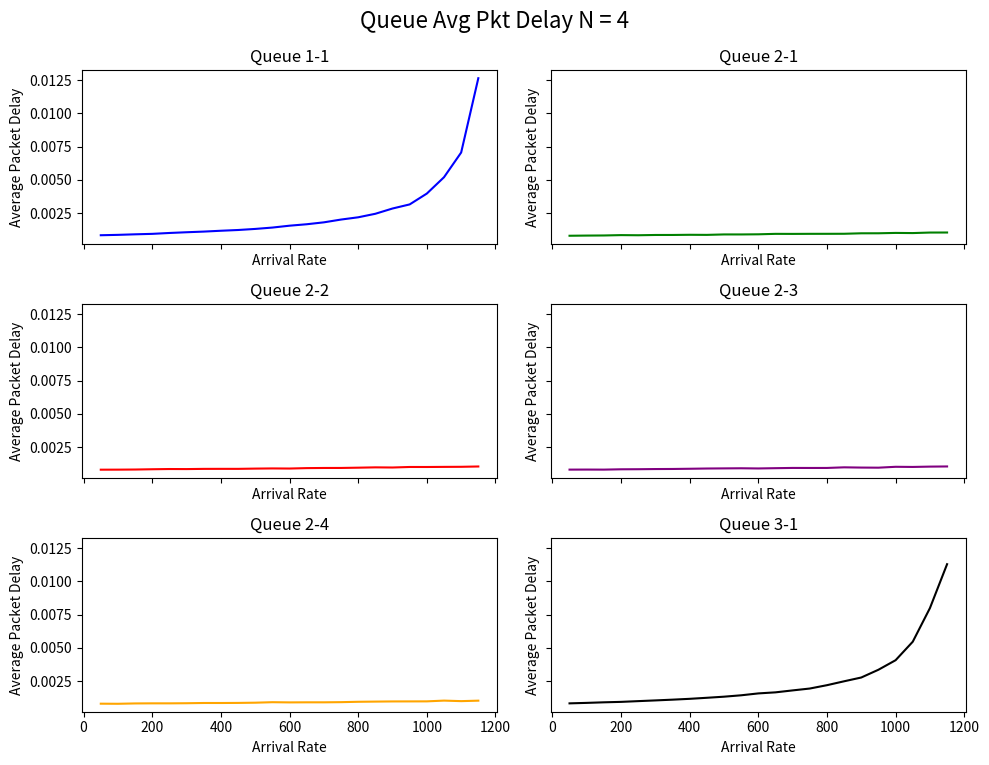
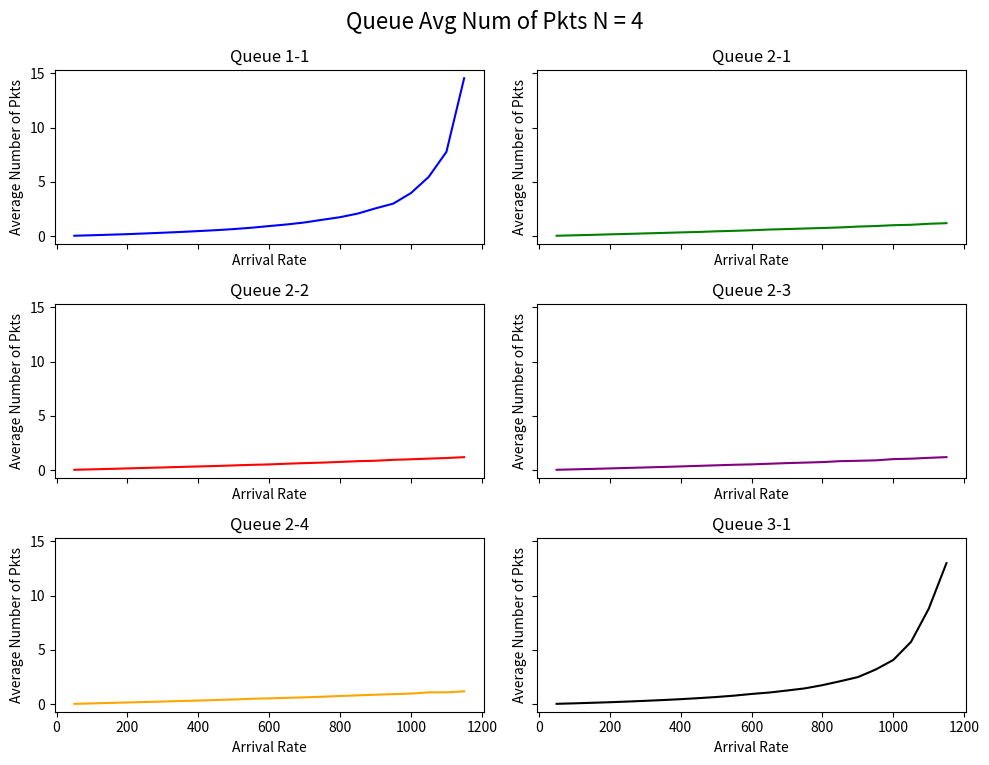

These charts were generated, in order, by the following Python code:
from numpy.random import default_rng
import numpy as np
import matplotlib.pyplot as plt


def mm1(arrival_rate, service_rate, n, seed = 1234567, a = 1, input = []):

    
    #initialize RNG
    #rng = default_rng(seed)
    rng = np.random.default_rng()
   
    #initialize arrays
    arrive = np.zeros((n,))
    depart = np.zeros((n,))
    delay = np.zeros((n,))
    serv_time = np.zeros((n,))
    
    #constants
    mean_interarrival_time = 1.0 / arrival_rate
    mean_service_time = 1.0 / service_rate
    
    
    #loop through packets
    for i in range(0, n):
        
        #genrate interarrival times
        if a == 1:
            #generate inter-arrival
            int_arr = rng.exponential(mean_interarrival_time)
            
            #determine arrival in time and start of service
            if i == 0:
                arrive[i] = int_arr
                start  = arrive[i]
                
            if i != 0:
                arrive[i] = arrive[i-1] + int_arr
                start = max(arrive[i], depart[i-1])
               
        #interarrival from outputs of previous queue
        if a == 2:
            #use arrival from past queue
            arrive[i] = input[i]
        
            #determine arrival in time and start of service
            if i == 0:
                start  = arrive[i]
                
            if i != 0:
                start = max(arrive[i], depart[i-1])
                
        serv_time[i] = rng.exponential(mean_service_time)
        depart[i] = start + serv_time[i]
        delay[i] = start - arrive[i] + serv_time[i]
        
    avg_delay = 1/n*np.sum(delay)
    avg_pkt = arrival_rate*avg_delay
    #avg_pkt = 1/n*np.sum(num_pkt)
    #avg_delay = avg_pkt/arrival_rate
    print(avg_delay, avg_pkt)
    
    return depart, avg_delay, avg_pkt

def rand_queue(N, n):
    
    num_queues = np.arange(N)
    prob = np.ones((len(num_queues), ))/N
    random_numbers = np.random.choice(num_queues, size=n, p=prob)
    
    return random_numbers
    
    
####################################################
#MAIN PROGRAM
####################################################

#initialize variables

arrival_rate_it = np.arange(50, 1200, 50) #add ince 50-1200pkt/s 50 incr
C = 10e6  #link capacity/mu in bits/s
pkt_length = 1000*8 #bits per packet from bytes
n = 50000 #number of packets
N = 4 #simulation number

#list of arrival times for layer 2 queues
q1 = np.zeros((n,))
q2 = np.zeros((n,))
q3 = np.zeros((n,))
q4 = np.zeros((n,))

#list of average delay for each interarrival
de1_1 = np.zeros((len(arrival_rate_it),))
de2_1 = np.zeros((len(arrival_rate_it),))
de2_2 = np.zeros((len(arrival_rate_it),))
de2_3 = np.zeros((len(arrival_rate_it),))
de2_4 = np.zeros((len(arrival_rate_it),))
de3_1 = np.zeros((len(arrival_rate_it),))

#list of average num of pkts per system
pk1_1 = np.zeros((len(arrival_rate_it),))
pk2_1 = np.zeros((len(arrival_rate_it),))
pk2_2 = np.zeros((len(arrival_rate_it),))
pk2_3 = np.zeros((len(arrival_rate_it),))
pk2_4 = np.zeros((len(arrival_rate_it),))
pk3_1 = np.zeros((len(arrival_rate_it),))


#convert C to pkts/s
C_conv = C*1/pkt_length

for i in range(len(arrival_rate_it)):

    #set arrival rate for iteration
    arrival_rate = arrival_rate_it[i] 
    
    print(arrival_rate)
    
    #############
    #FIRST LAYER
    #############
    
    #sim through queue
    depart_lay1, de, s = mm1(arrival_rate, C_conv, n, seed=1234567, a =1)
    
    #set delay and packet for queues and arrival rate
    de1_1[i] = de
    pk1_1[i] = s
    
    
    #############
    #SECOND LAYER
    #############
    
    #determine prob of each queue and determine which queue used
    random_numbers = rand_queue(N, n)
    random_numbers_str = np.array([str(x) for x in random_numbers])
    
    if N == 4:
    
        #seperate into imput for queue
        q1 = depart_lay1[random_numbers_str == '0']
        q2 = depart_lay1[random_numbers_str == '1']
        q3 = depart_lay1[random_numbers_str == '2']
        q4 = depart_lay1[random_numbers_str == '3']
        
        #sim through queues
        depart_lay2_1, de1, s1 = mm1(arrival_rate, C_conv, len(q1), seed=1234567, a=2, input = q1)
        depart_lay2_2, de2, s2 = mm1(arrival_rate, C_conv, len(q2), seed=1234567, a=2, input = q2)
        depart_lay2_3, de3, s3 = mm1(arrival_rate, C_conv, len(q3), seed=1234567, a=2, input = q3)
        depart_lay2_4, de4, s4 = mm1(arrival_rate, C_conv, len(q4), seed=1234567, a=2, input = q4)
        
        #set delay and packet for queues and arrival rate
        de2_1[i] = de1
        de2_2[i] = de2
        de2_3[i] = de3
        de2_4[i] = de4
        
        pk2_1[i] = s1
        pk2_2[i] = s2
        pk2_3[i] = s3
        pk2_4[i] = s4
        
        q5 = np.concatenate((depart_lay2_1, depart_lay2_2, depart_lay2_3, depart_lay2_4), axis=0)
        q5 = np.sort(q5)
        
    if N == 3:
    
        #seperate into imput for queue
        q1 = depart_lay1[random_numbers_str == '0']
        q2 = depart_lay1[random_numbers_str == '1']
        q3 = depart_lay1[random_numbers_str == '2']
        
        #sim through queues
        depart_lay2_1, de1, s1 = mm1(arrival_rate, C_conv, len(q1), seed=1234567, a=2, input = q1)
        depart_lay2_2, de2, s2 = mm1(arrival_rate, C_conv, len(q2), seed=1234567, a=2, input = q2)
        depart_lay2_3, de3, s3 = mm1(arrival_rate, C_conv, len(q3), seed=1234567, a=2, input = q3)
        
        #set delay and packet for queues and arrival rate
        de2_1[i] = de1
        de2_2[i] = de2
        de2_3[i] = de3
        
        pk2_1[i] = s1
        pk2_2[i] = s2
        pk2_3[i] = s3
        
        q5 = np.concatenate((depart_lay2_1, depart_lay2_2, depart_lay2_3), axis=0)
        q5 = np.sort(q5)
        
    if N == 2:
        
        #seperate into imput for queue
        q1 = depart_lay1[random_numbers_str == '0']
        q2 = depart_lay1[random_numbers_str == '1']
    
        
        #sim through queues
        depart_lay2_1, de1, s1 = mm1(arrival_rate, C_conv, len(q1), seed=1234567, a=2, input = q1)
        depart_lay2_2, de2, s2 = mm1(arrival_rate, C_conv, len(q2), seed=1234567, a=2, input = q2)
        
        #set delay and packet for queues and arrival rate
        de2_1[i] = de1
        de2_2[i] = de2
        
        pk2_1[i] = s1
        pk2_2[i] = s2
    
        q5 = np.concatenate((depart_lay2_1, depart_lay2_2), axis=0)
        q5 = np.sort(q5)
        
    if N == 1:
        
        #seperate into imput for queue
        q1 = depart_lay1[random_numbers_str == '0']
    
        
        #sim through queues
        depart_lay2_1, de1, s1 = mm1(arrival_rate, C_conv, len(q1), seed=1234567, a=2, input = q1)
        
        #set delay and packet for queues and arrival rate
        de2_1[i] = de1
        pk2_1[i] = s1
    
        q5 = depart_lay2_1
    
    #############
    #THIRD LAYER
    #############
    
    #sim through queue
    depart_lay3_1, de, s = mm1(arrival_rate, C_conv, len(q5), seed=1234567, a=2, input = q5)

    #set delay and packet for queues and arrival rate
    de3_1[i] = de
    pk3_1[i] = s


#############
#PLOTTING
#############

#avg pkt delay

fig, axs = plt.subplots(3, 2, figsize=(10, 8), sharex=True, sharey=True)

axs[0, 0].plot(arrival_rate_it, de1_1, color='blue')
axs[0, 0].set_title('Queue 1-1')
axs[0, 0].set_xlabel("Arrival Rate")
axs[0, 0].set_ylabel("Average Packet Delay")

axs[0, 1].plot(arrival_rate_it, de2_1, color='green')
axs[0, 1].set_title('Queue 2-1')
axs[0, 1].set_xlabel("Arrival Rate")
axs[0, 1].set_ylabel("Average Packet Delay")

axs[1, 0].plot(arrival_rate_it, de2_2, color='red')
axs[1, 0].set_title('Queue 2-2')
axs[1, 0].set_xlabel("Arrival Rate")
axs[1, 0].set_ylabel("Average Packet Delay")

axs[1, 1].plot(arrival_rate_it, de2_3, color='purple')
axs[1, 1].set_title('Queue 2-3')
axs[1, 1].set_xlabel("Arrival Rate")
axs[1, 1].set_ylabel("Average Packet Delay")

axs[2, 0].plot(arrival_rate_it, de2_4, color='orange')
axs[2, 0].set_title('Queue 2-4')
axs[2, 0].set_xlabel("Arrival Rate")
axs[2, 0].set_ylabel("Average Packet Delay")

axs[2, 1].plot(arrival_rate_it, de3_1, color='black')
axs[2, 1].set_title('Queue 3-1')
axs[2, 1].set_xlabel("Arrival Rate")
axs[2, 1].set_ylabel("Average Packet Delay")

# Adjust layout to prevent titles and labels from overlapping
plt.tight_layout(rect=[0, 0.03, 1, 0.95])

plt.suptitle('Queue Avg Pkt Delay N = 4', fontsize=16)

# Display the plot
plt.show()

#avg num of pkts
fig, axs = plt.subplots(3, 2, figsize=(10, 8), sharex=True, sharey=True)

axs[0, 0].plot(arrival_rate_it, pk1_1, color='blue')
axs[0, 0].set_title('Queue 1-1')
axs[0, 0].set_xlabel("Arrival Rate")
axs[0, 0].set_ylabel("Average Number of Pkts")

axs[0, 1].plot(arrival_rate_it, pk2_1, color='green')
axs[0, 1].set_title('Queue 2-1')
axs[0, 1].set_xlabel("Arrival Rate")
axs[0, 1].set_ylabel("Average Number of Pkts")

axs[1, 0].plot(arrival_rate_it, pk2_2, color='red')
axs[1, 0].set_title('Queue 2-2')
axs[1, 0].set_xlabel("Arrival Rate")
axs[1, 0].set_ylabel("Average Number of Pkts")

axs[1, 1].plot(arrival_rate_it, pk2_3, color='purple')
axs[1, 1].set_title('Queue 2-3')
axs[1, 1].set_xlabel("Arrival Rate")
axs[1, 1].set_ylabel("Average Number of Pkts")

axs[2, 0].plot(arrival_rate_it, pk2_4, color='orange')
axs[2, 0].set_title('Queue 2-4')
axs[2, 0].set_xlabel("Arrival Rate")
axs[2, 0].set_ylabel("Average Number of Pkts")

axs[2, 1].plot(arrival_rate_it, pk3_1, color='black')
axs[2, 1].set_title('Queue 3-1')
axs[2, 1].set_xlabel("Arrival Rate")
axs[2, 1].set_ylabel("Average Number of Pkts")

# Adjust layout to prevent titles and labels from overlapping
plt.tight_layout(rect=[0, 0.03, 1, 0.95])

plt.suptitle('Queue Avg Num of Pkts N = 4', fontsize=16)

# Display the plot
plt.show()
